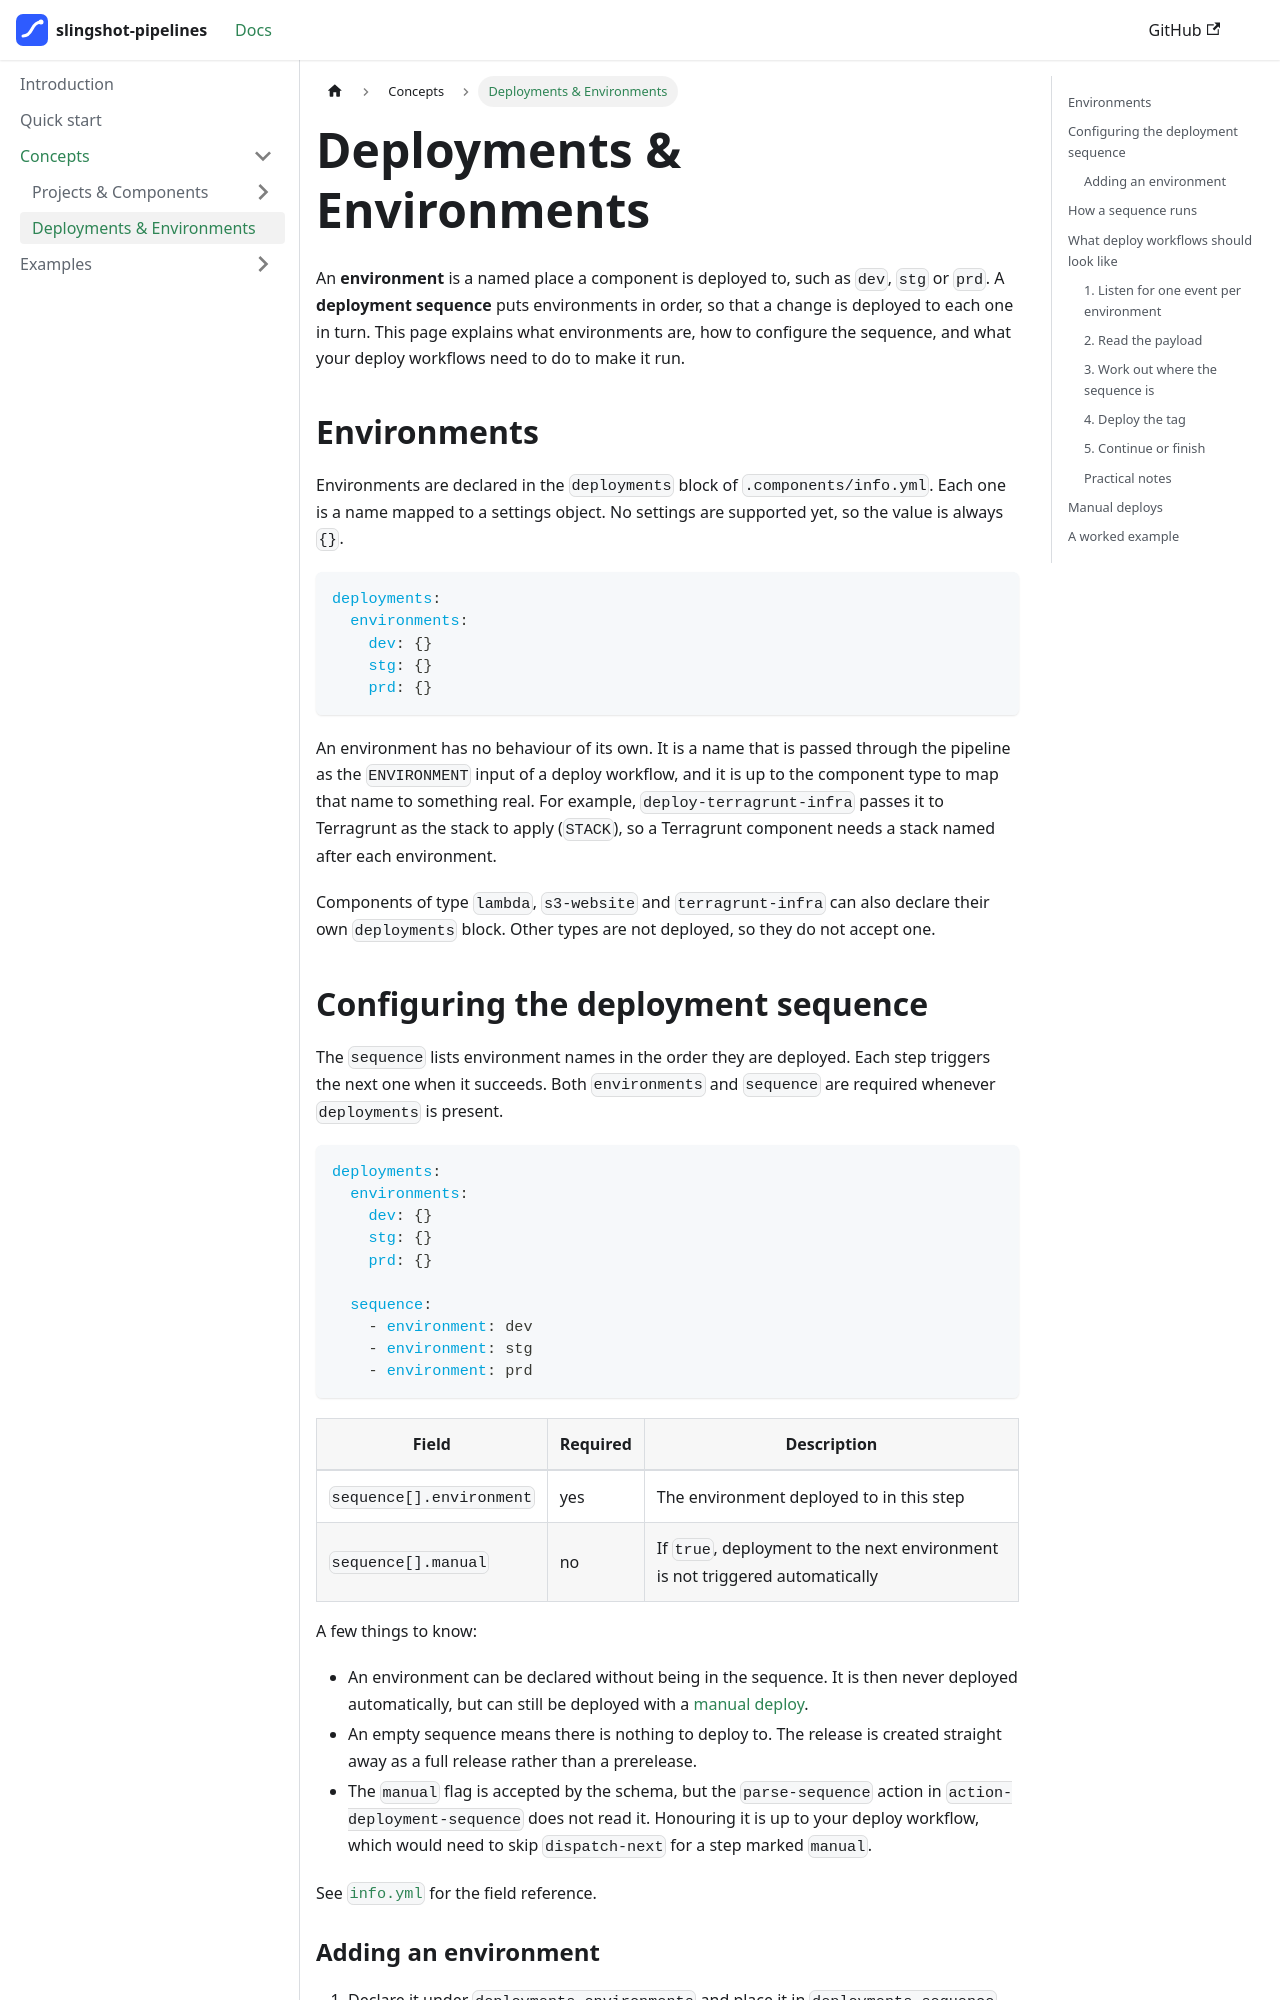

repository: slingshot-pipelines/docs · page: concepts/deployments-and-environments/index.html · generator: docusaurus

---
sidebar_position: 2.5
---

# Deployments & Environments

An **environment** is a named place a component is deployed to, such as `dev`, `stg` or `prd`. A **deployment sequence** puts environments in order, so that a change is deployed to each one in turn. This page explains what environments are, how to configure the sequence, and what your deploy workflows need to do to make it run.

## Environments

Environments are declared in the `deployments` block of `.components/info.yml`. Each one is a name mapped to a settings object. No settings are supported yet, so the value is always `{}`.

```yaml
deployments:
  environments:
    dev: {}
    stg: {}
    prd: {}
```

An environment has no behaviour of its own. It is a name that is passed through the pipeline as the `ENVIRONMENT` input of a deploy workflow, and it is up to the component type to map that name to something real. For example, `deploy-terragrunt-infra` passes it to Terragrunt as the stack to apply (`STACK`), so a Terragrunt component needs a stack named after each environment.

Components of type `lambda`, `s3-website` and `terragrunt-infra` can also declare their own `deployments` block. Other types are not deployed, so they do not accept one.

## Configuring the deployment sequence

The `sequence` lists environment names in the order they are deployed. Each step triggers the next one when it succeeds. Both `environments` and `sequence` are required whenever `deployments` is present.

```yaml
deployments:
  environments:
    dev: {}
    stg: {}
    prd: {}

  sequence:
    - environment: dev
    - environment: stg
    - environment: prd
```

| Field | Required | Description |
|-------|----------|-------------|
| `sequence[].environment` | yes | The environment deployed to in this step |
| `sequence[].manual` | no | If `true`, deployment to the next environment is not triggered automatically |

A few things to know:

- An environment can be declared without being in the sequence. It is then never deployed automatically, but can still be deployed with a [manual deploy](#manual-deploys).
- An empty sequence means there is nothing to deploy to. The release is created straight away as a full release rather than a prerelease.
- The `manual` flag is accepted by the schema, but the `parse-sequence` action in `action-deployment-sequence` does not read it. Honouring it is up to your deploy workflow, which would need to skip `dispatch-next` for a step marked `manual`.

See [`info.yml`](./reference/info-yml.md#deployments) for the field reference.
